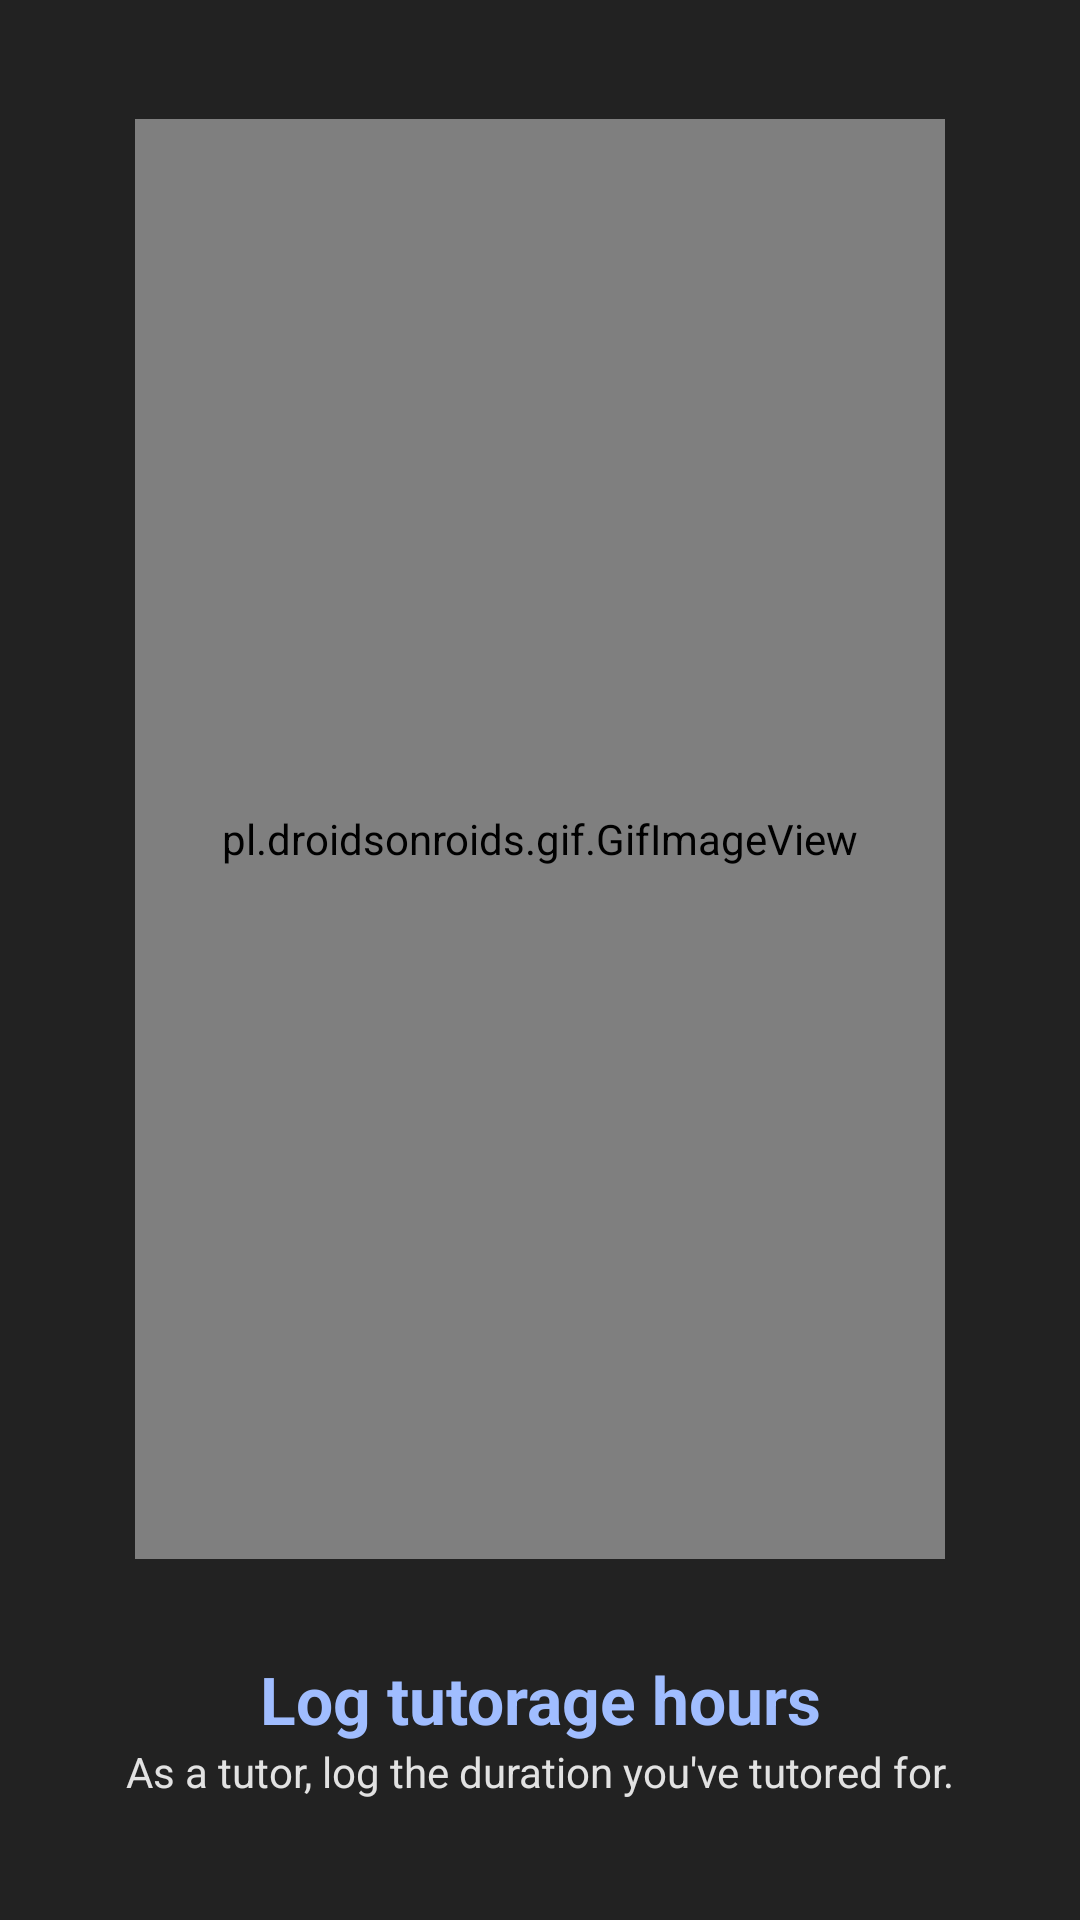

The Android layout XML behind this screen, and the referenced resources:
<!-- AndroidManifest.xml: application theme Theme.Athro -->
<!-- res/layout/fragment_step_six.xml -->
<?xml version="1.0" encoding="utf-8"?>
<LinearLayout xmlns:android="http://schemas.android.com/apk/res/android"
    android:layout_width="match_parent"
    android:layout_height="match_parent"
    android:background="@color/dark_gray"
    android:gravity="center"
    android:orientation="vertical">

    <pl.droidsonroids.gif.GifImageView
        android:layout_width="270dp"
        android:layout_height="480dp"
        android:layout_gravity="center"
        android:layout_marginBottom="32dp"
        android:src="@drawable/log" />

    <TextView
        android:layout_width="match_parent"
        android:layout_height="wrap_content"
        android:gravity="center"
        android:text="@string/log_tutorage_hours"
        android:textAppearance="@style/TextAppearance.AppCompat.Large"
        android:textColor="@color/light_blue"
        android:textStyle="bold" />

    <TextView
        android:layout_width="match_parent"
        android:layout_height="wrap_content"
        android:gravity="center"
        android:text="@string/as_a_tutor_log_the_duration_you_ve_tutored_for"
        android:textAppearance="@style/TextAppearance.AppCompat.Small"
        android:textColor="@color/white" />

</LinearLayout>
<!-- resources referenced by this layout -->
<resources>
  <color name="dark_gray">#222222</color>
  <color name="light_blue">#A0BDFF</color>
  <color name="white">#DEFFFFFF</color>
  <string name="as_a_tutor_log_the_duration_you_ve_tutored_for">As a tutor, log the duration you\'ve tutored for.</string>
  <string name="log_tutorage_hours">Log tutorage hours</string>
  <style name="Theme.Athro" parent="Theme.MaterialComponents.DayNight.DarkActionBar">
          
          <item name="android:statusBarColor" tools:targetApi="l">@color/light_gray</item>
          
          <item name="colorAccent">@color/light_orange</item>
          <item name="android:actionOverflowButtonStyle">@style/MyActionButtonOverflow</item>
      </style>
  <color name="light_gray">#3B3B3B</color>
  <color name="light_orange">#FFDC95</color>
  <style name="MyActionButtonOverflow" parent="android:style/Widget.Holo.Light.ActionButton.Overflow">
          <item name="android:src">@drawable/ic_baseline_settings_24</item>
          <item name="android:background">?android:attr/actionBarItemBackground</item>
          <item name="android:onClick">openSettings</item>
      </style>
</resources>
